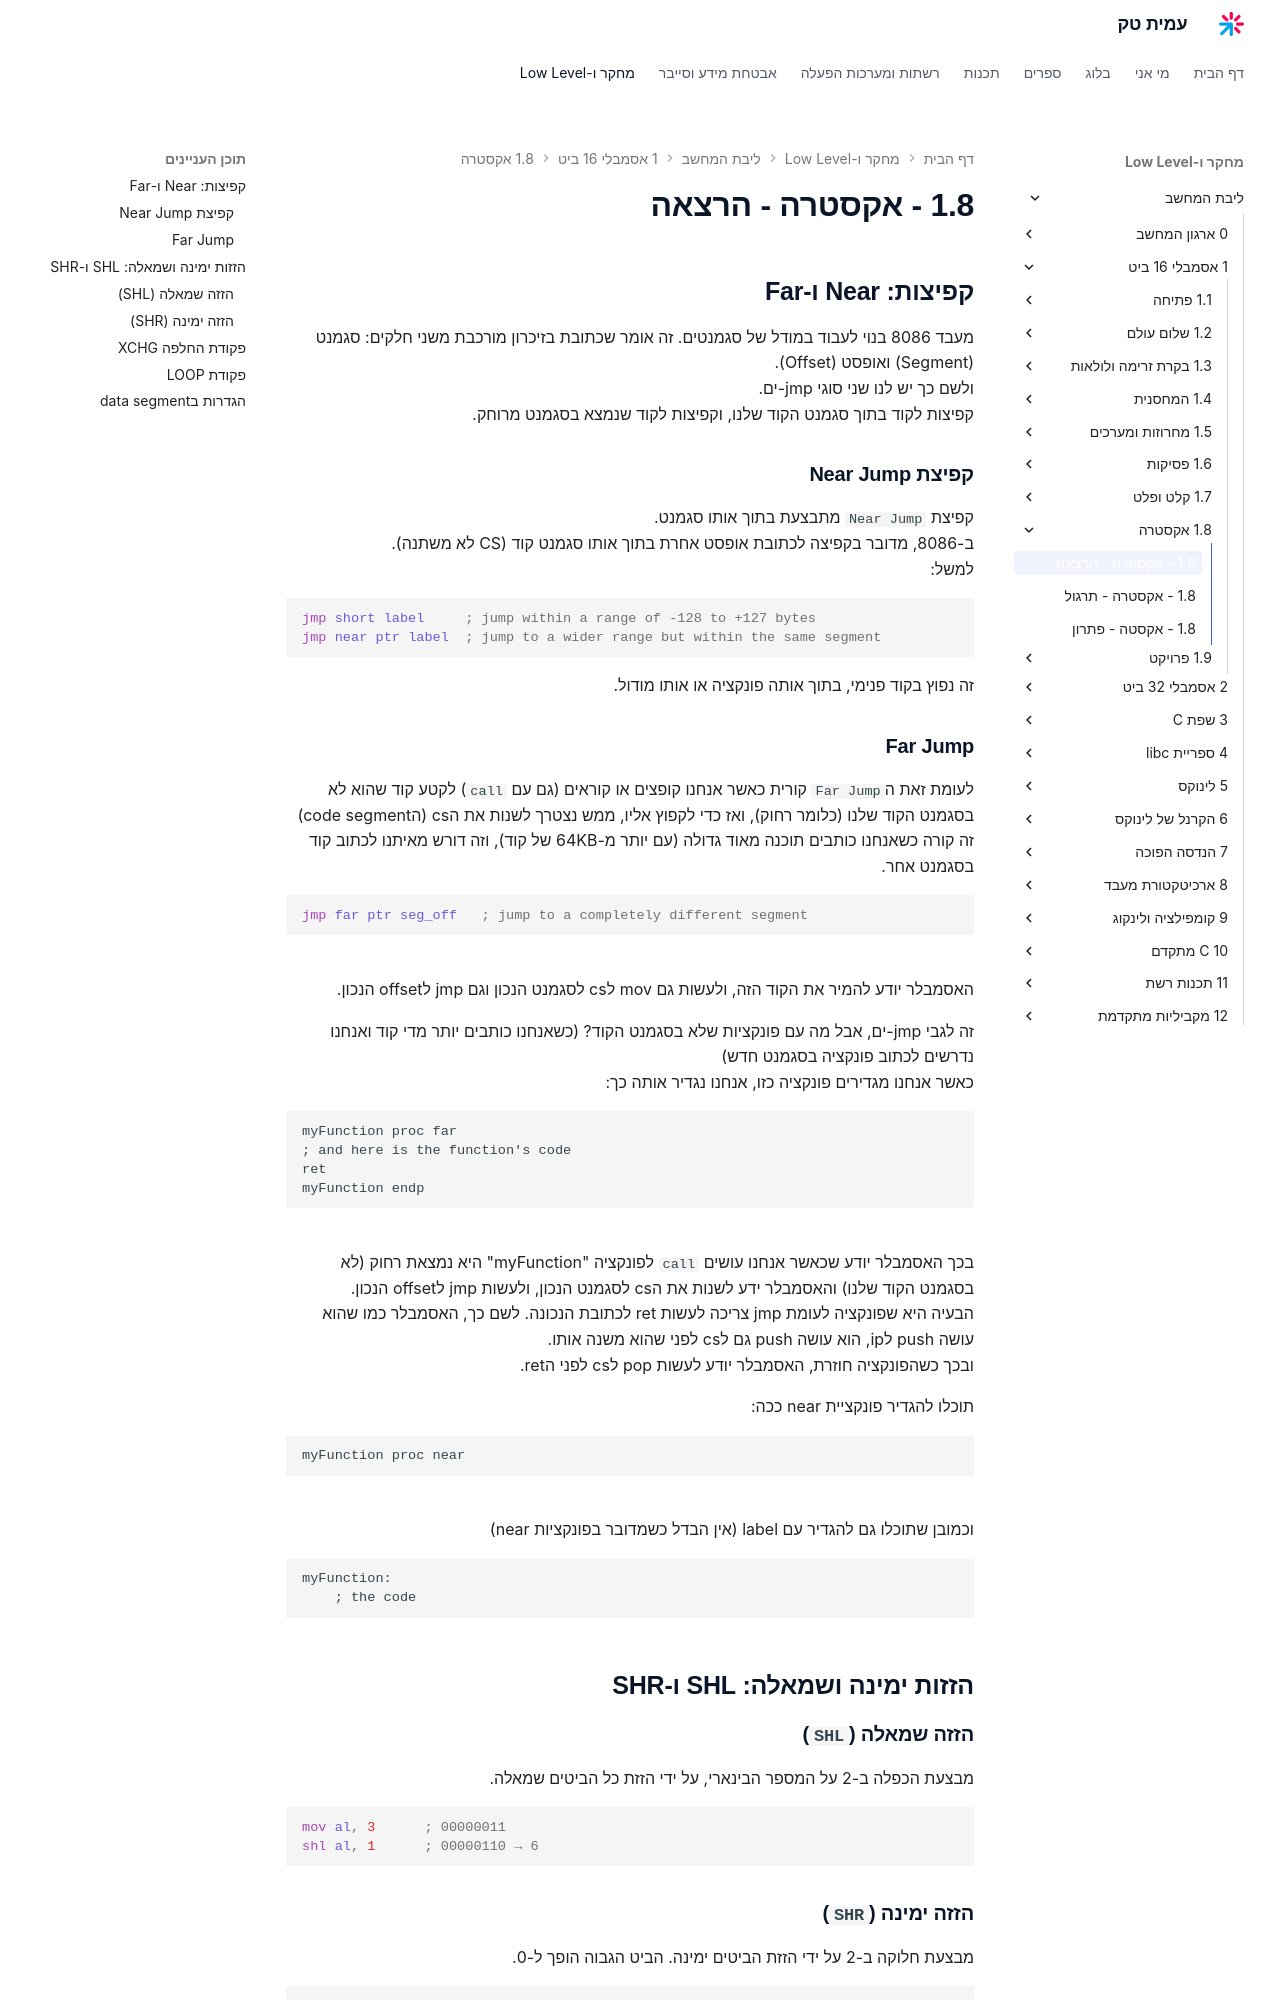

repository: AmitPinchasi/amittech · page: ליבת-המחשב/1 - אסמבלי 16 ביט/1.8 - אקסטרה/1.8 - אקסטרה - הרצאה/index.html · generator: mkdocs

## קפיצות: Near ו־Far

מעבד 8086 בנוי לעבוד במודל של סגמנטים. זה אומר שכתובת בזיכרון מורכבת משני חלקים: סגמנט (Segment) ואופסט (Offset).
ולשם כך יש לנו שני סוגי jmp-ים.
קפיצות לקוד בתוך סגמנט הקוד שלנו, וקפיצות לקוד שנמצא בסגמנט מרוחק.
### קפיצת Near Jump

קפיצת `Near Jump` מתבצע בתוך אותו סגמנט.  
ב־8086, מדובר בקפיצה לכתובת אופסט אחרת בתוך אותו סגמנט קוד (CS לא משתנה).  
למשל:

```asm
jmp short label     ; קפיצה לטווח של -128 עד +127 בתים
jmp near ptr label  ; קפיצה לטווח רחב יותר אך בתוך אותו סגמנט
```

זה נפוץ בקוד פנימי, בתוך אותה פונקציה או אותו מודול.
